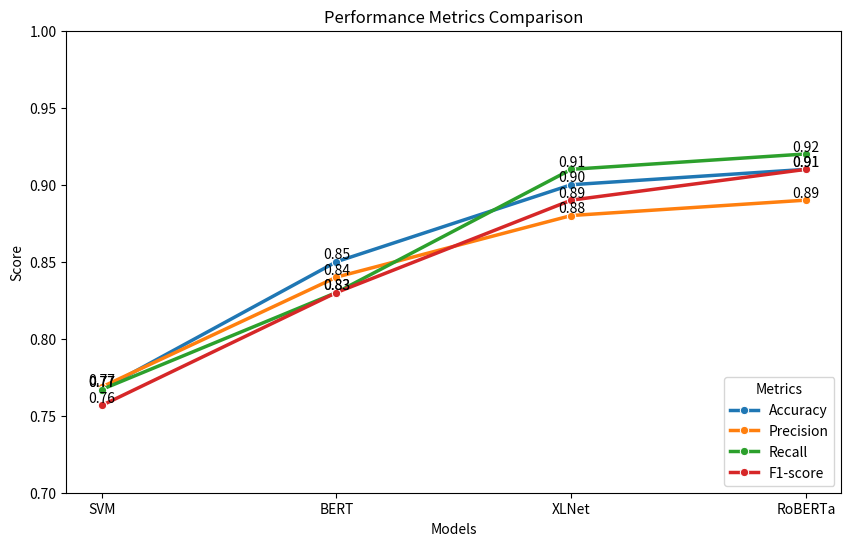

Write the Python code that produced this figure.
import pandas as pd
import seaborn as sns
import matplotlib.pyplot as plt

# Performance metrics data for each model
performance_data = {
    'Model': ['SVM', 'BERT', 'XLNet', 'RoBERTa'],
    'Accuracy': [0.7670103092783506, 0.85, 0.90, 0.91],
    'Precision': [0.7686424278760001, 0.84, 0.88, 0.89],
    'Recall': [0.7670103092783506, 0.83, 0.91, 0.92],
    'F1-score': [0.7566496921593266, 0.83, 0.89, 0.91]
}

# Create a DataFrame from the input data
comparison_df = pd.DataFrame(performance_data)

# Set up the line plot
plt.figure(figsize=(10, 6))

# Plot lines for each performance metric
sns.lineplot(x='Model', y='Accuracy', data=comparison_df, marker='o', label='Accuracy', linewidth=2.5)
sns.lineplot(x='Model', y='Precision', data=comparison_df, marker='o', label='Precision', linewidth=2.5)
sns.lineplot(x='Model', y='Recall', data=comparison_df, marker='o', label='Recall', linewidth=2.5)
sns.lineplot(x='Model', y='F1-score', data=comparison_df, marker='o', label='F1-score', linewidth=2.5)

# Set plot limits and labels
plt.ylim(0.7, 1.0)  # Adjust the y-axis scale to focus on the range 0.7 to 1.0
plt.xlabel('Models')
plt.ylabel('Score')
plt.title('Performance Metrics Comparison')
plt.legend(title='Metrics', fontsize='medium', loc='lower right')  # Adjust the position of the legend to lower right

# Add value labels above each point
for i in range(len(comparison_df)):
    for metric in ['Accuracy', 'Precision', 'Recall', 'F1-score']:
        value = comparison_df.loc[i, metric]
        plt.text(i, value, f"{value:.2f}", ha='center', va='bottom', fontsize=10)

# Save the plot
plt.savefig('performance_metrics_comparison.png')
plt.show()
